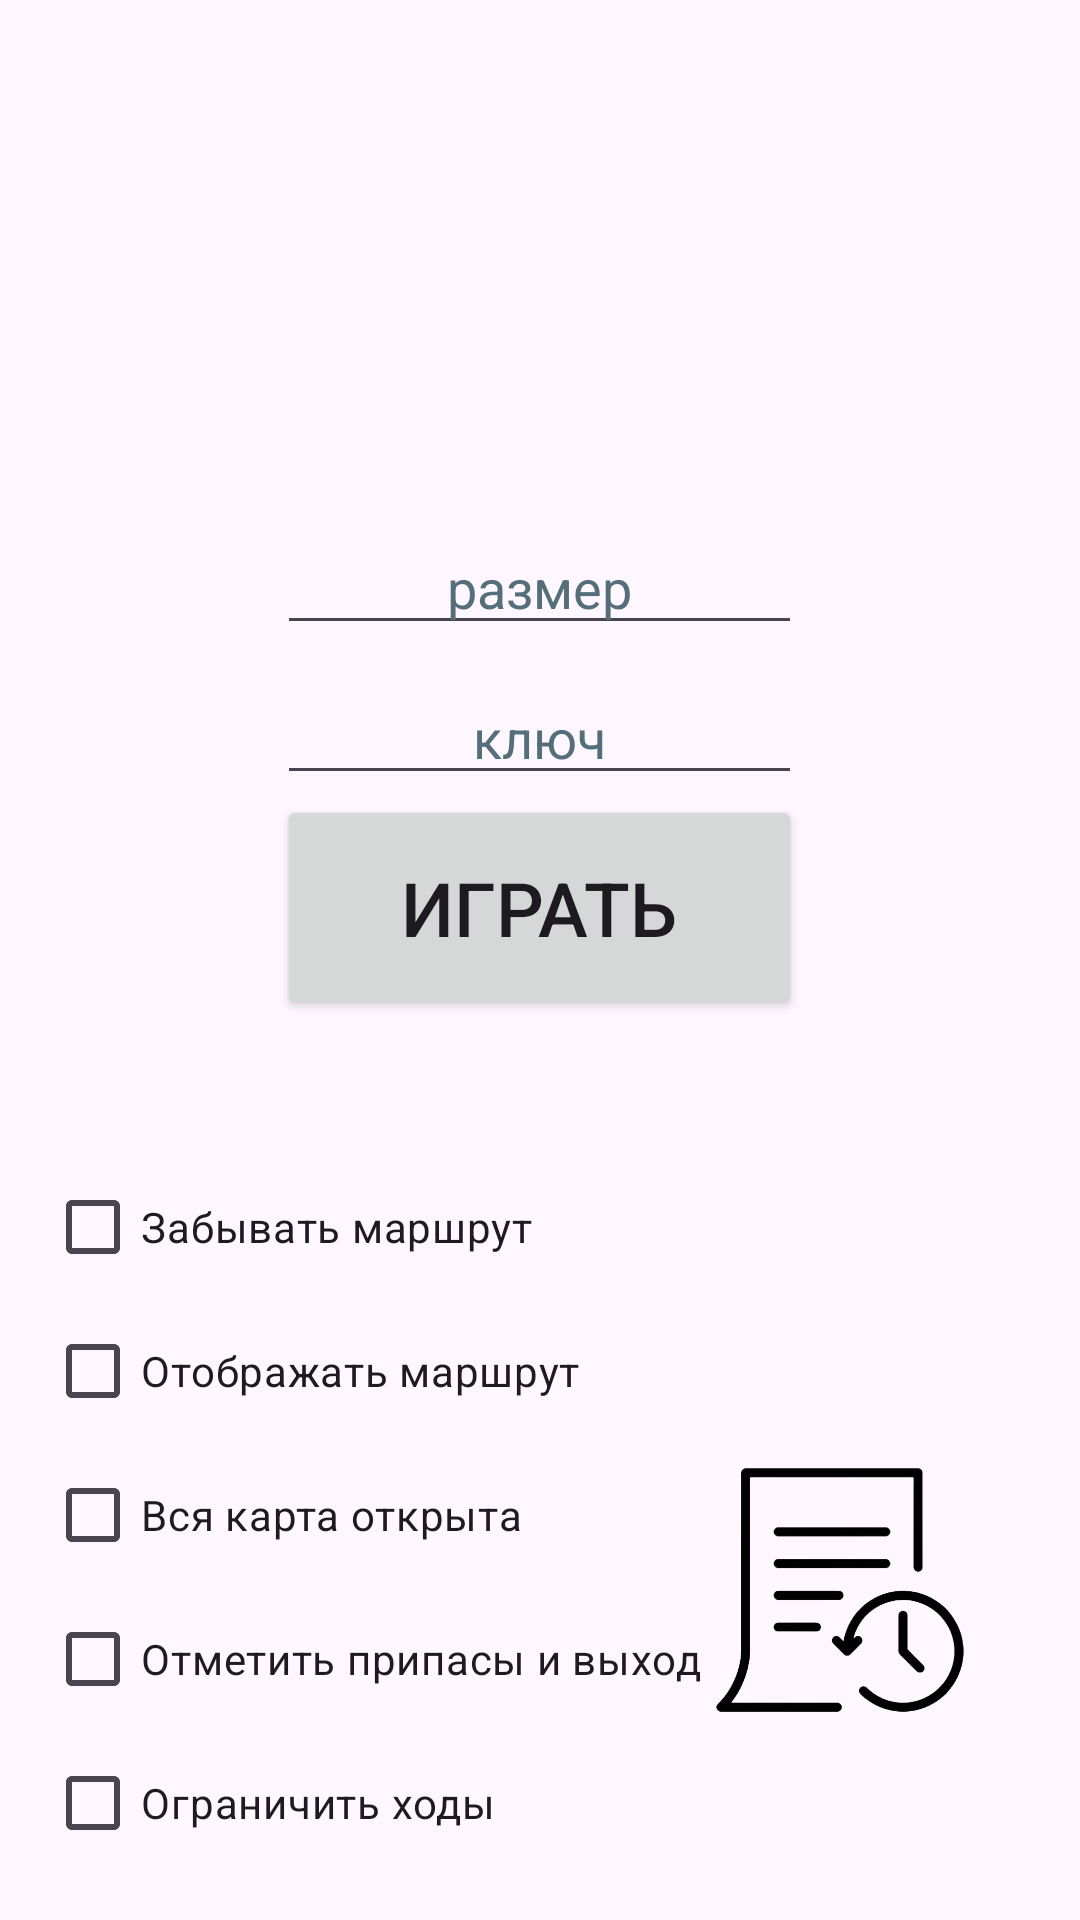

Write the Android layout XML for this screen, with the resource values it uses.
<!-- AndroidManifest.xml: application theme Theme.Labyrinth -->
<!-- res/layout/activity_main.xml -->
<?xml version="1.0" encoding="utf-8"?>
<RelativeLayout xmlns:android="http://schemas.android.com/apk/res/android"
    xmlns:tools="http://schemas.android.com/tools"
    android:layout_width="match_parent"
    android:layout_height="match_parent"
    android:orientation="vertical"
    tools:context=".MainActivity">


    <EditText
        android:id="@+id/etSize"
        android:layout_width="175dp"
        android:layout_height="50dp"
        android:layout_above="@+id/etSeed"
        android:layout_centerHorizontal="true"
        android:gravity="bottom|center_horizontal"
        android:hint="@string/size"
        android:importantForAutofill="no"
        android:inputType="number"
        android:textColorHint="#546E7A" />

    <EditText
        android:id="@+id/etSeed"
        android:layout_width="175dp"
        android:layout_height="50dp"
        android:layout_above="@+id/btnStart"
        android:layout_centerHorizontal="true"
        android:gravity="bottom|center_horizontal"
        android:hint="@string/key"
        android:importantForAutofill="no"
        android:inputType="number"
        android:textColorHint="#546E7A" />

    <Button
        android:id="@+id/btnStart"
        android:layout_width="175dp"
        android:layout_height="75dp"
        android:layout_alignParentBottom="true"
        android:layout_centerHorizontal="true"
        android:layout_marginBottom="300dp"
        android:gravity="center"
        android:onClick="start"
        android:text="@string/start"
        android:textSize="25sp" />

    <LinearLayout
        android:layout_width="wrap_content"
        android:layout_height="wrap_content"
        android:layout_alignParentStart="true"
        android:layout_alignParentBottom="true"
        android:layout_marginStart="15dp"
        android:layout_marginBottom="15dp"
        android:orientation="vertical"
        tools:ignore="RelativeOverlap">

        <CheckBox
            android:id="@+id/cbForget"
            android:layout_width="wrap_content"
            android:layout_height="wrap_content"
            android:text="@string/forget_minimap" />

        <CheckBox
            android:id="@+id/cbWay"
            android:layout_width="wrap_content"
            android:layout_height="wrap_content"
            android:text="@string/show_way" />

        <CheckBox
            android:id="@+id/cbMapUnlocked"
            android:layout_width="wrap_content"
            android:layout_height="wrap_content"
            android:text="@string/all_map_open" />

        <CheckBox
            android:id="@+id/cbImportantPoints"
            android:layout_width="wrap_content"
            android:layout_height="wrap_content"
            android:text="@string/mark_supplies_and_exit" />

        <CheckBox
            android:id="@+id/cbMoveLimit"
            android:layout_width="wrap_content"
            android:layout_height="wrap_content"
            android:text="@string/move_limit" />
    </LinearLayout>

    <LinearLayout
        android:layout_width="100dp"
        android:layout_height="100dp"
        android:layout_alignParentEnd="true"
        android:layout_alignParentBottom="true"
        android:layout_marginEnd="30dp"
        android:layout_marginBottom="60dp">

        <ImageButton
            android:id="@+id/btnHistory"
            android:layout_width="wrap_content"
            android:layout_height="wrap_content"
            android:background="#00000000"
            android:contentDescription="@string/history"
            android:onClick="openHistory"
            android:scaleType="fitCenter"
            android:src="@drawable/history" />
    </LinearLayout>
</RelativeLayout>
<!-- resources referenced by this layout -->
<resources>
  <!-- drawable history: png bitmap (drawable, 46048 bytes) -->
  <string name="all_map_open">Вся карта открыта</string>
  <string name="forget_minimap">Забывать маршрут</string>
  <string name="history">история</string>
  <string name="key">ключ</string>
  <string name="mark_supplies_and_exit">Отметить припасы и выход</string>
  <string name="move_limit">Ограничить ходы</string>
  <string name="show_way">Отображать маршрут</string>
  <string name="size">размер</string>
  <string name="start">Играть</string>
  <style name="Theme.Labyrinth" parent="Base.Theme.Labyrinth" />
  <style name="Base.Theme.Labyrinth" parent="Theme.Material3.DayNight.NoActionBar">
          
          
      </style>
</resources>
